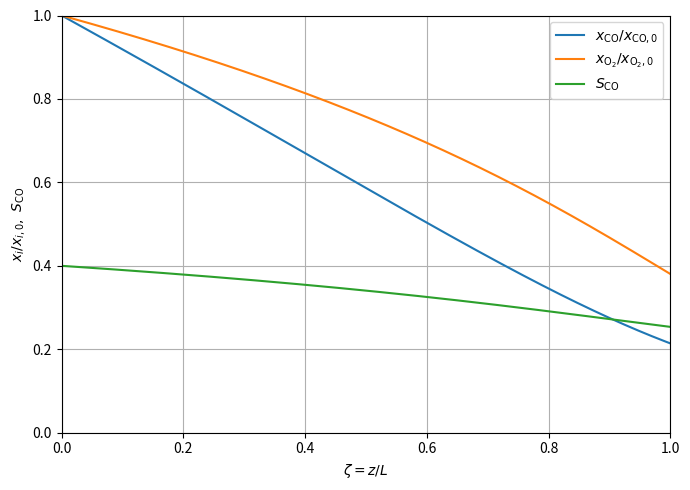

The matplotlib source for this figure:
import numpy as np
import matplotlib.pyplot as plt
from scipy import constants
from scipy.integrate import solve_ivp

R = constants.R
T0 = 473.0  # K

# Feed mole fractions
xCO0 = 0.01
xO20 = 0.025
xH20 = 0.75

# Flow / reactor parameters
mdot = 80.0       # g/s
Mw = 29.0         # g/mol, as in your code/Table 10.1
ndot = mdot / Mw  # mol/s

L = 10.0          # cm
Ab = 60.0         # cm^2
am = 268.95       # cm^2 Pt / cm^3 reactor
eps_r = 1.0
am_eff = am * eps_r

# Kinetics
Ar = 6.699e9
# Er/R = 12556
k1 = Ar * np.exp(-12556.0 / T0)
k2 = k1 / 50.0

# CO adsorption equilibrium constant
dS_co = 4.182 # ds/R = 4.182
dH_co = -961.0 # dh/R = -961.0 K
Kco = np.exp(dS_co - dH_co /  T0)

# Dimensionless prefactor
P = Ab * L * am_eff / ndot

def rhs(zeta, y):
    xCO, xO2 = y
    denom = (1.0 + Kco * xCO)**2

    # Dimensionless rates: d x_i / d zeta contributions
    r1 = P * k1 * xO2 * xCO / denom
    r2 = P * k2 * xO2 * xH20 / denom

    dxCO = -r1
    dxO2 = -0.5 * (r1 + r2)

    return [dxCO, dxO2]

zeta = np.linspace(0.0, 1.0, 400)

y0 = [xCO0, xO20]

sol = solve_ivp(
    rhs,
    [0.0, 1.0],
    y0,
    t_eval=zeta,
    rtol=1e-10,
    atol=1e-14
)

xCO = sol.y[0]
xO2 = sol.y[1]

# Dimensionless concentrations
CO_ratio = xCO / xCO0
O2_ratio = xO2 / xO20

# Selectivity
S_CO = (1 - xCO/xCO0)*xCO0/(2*(1 - xO2/xO20)*xO20)

# Plot
plt.figure(figsize=(7, 5))

plt.plot(zeta, CO_ratio, label=r"$x_{\mathrm{CO}}/x_{\mathrm{CO},0}$")
plt.plot(zeta, O2_ratio, label=r"$x_{\mathrm{O_2}}/x_{\mathrm{O_2},0}$")
plt.plot(zeta, S_CO, label=r"$S_{\mathrm{CO}}$")

plt.xlabel(r"$\zeta=z/L$")
plt.ylabel(r"$x_i/x_{i,0},\ S_{\mathrm{CO}}$")
plt.xlim(0, 1)
plt.ylim(0, 1)
plt.legend()
plt.grid(True)
plt.tight_layout()
plt.savefig("CHE509_HW5.png")
plt.show()
